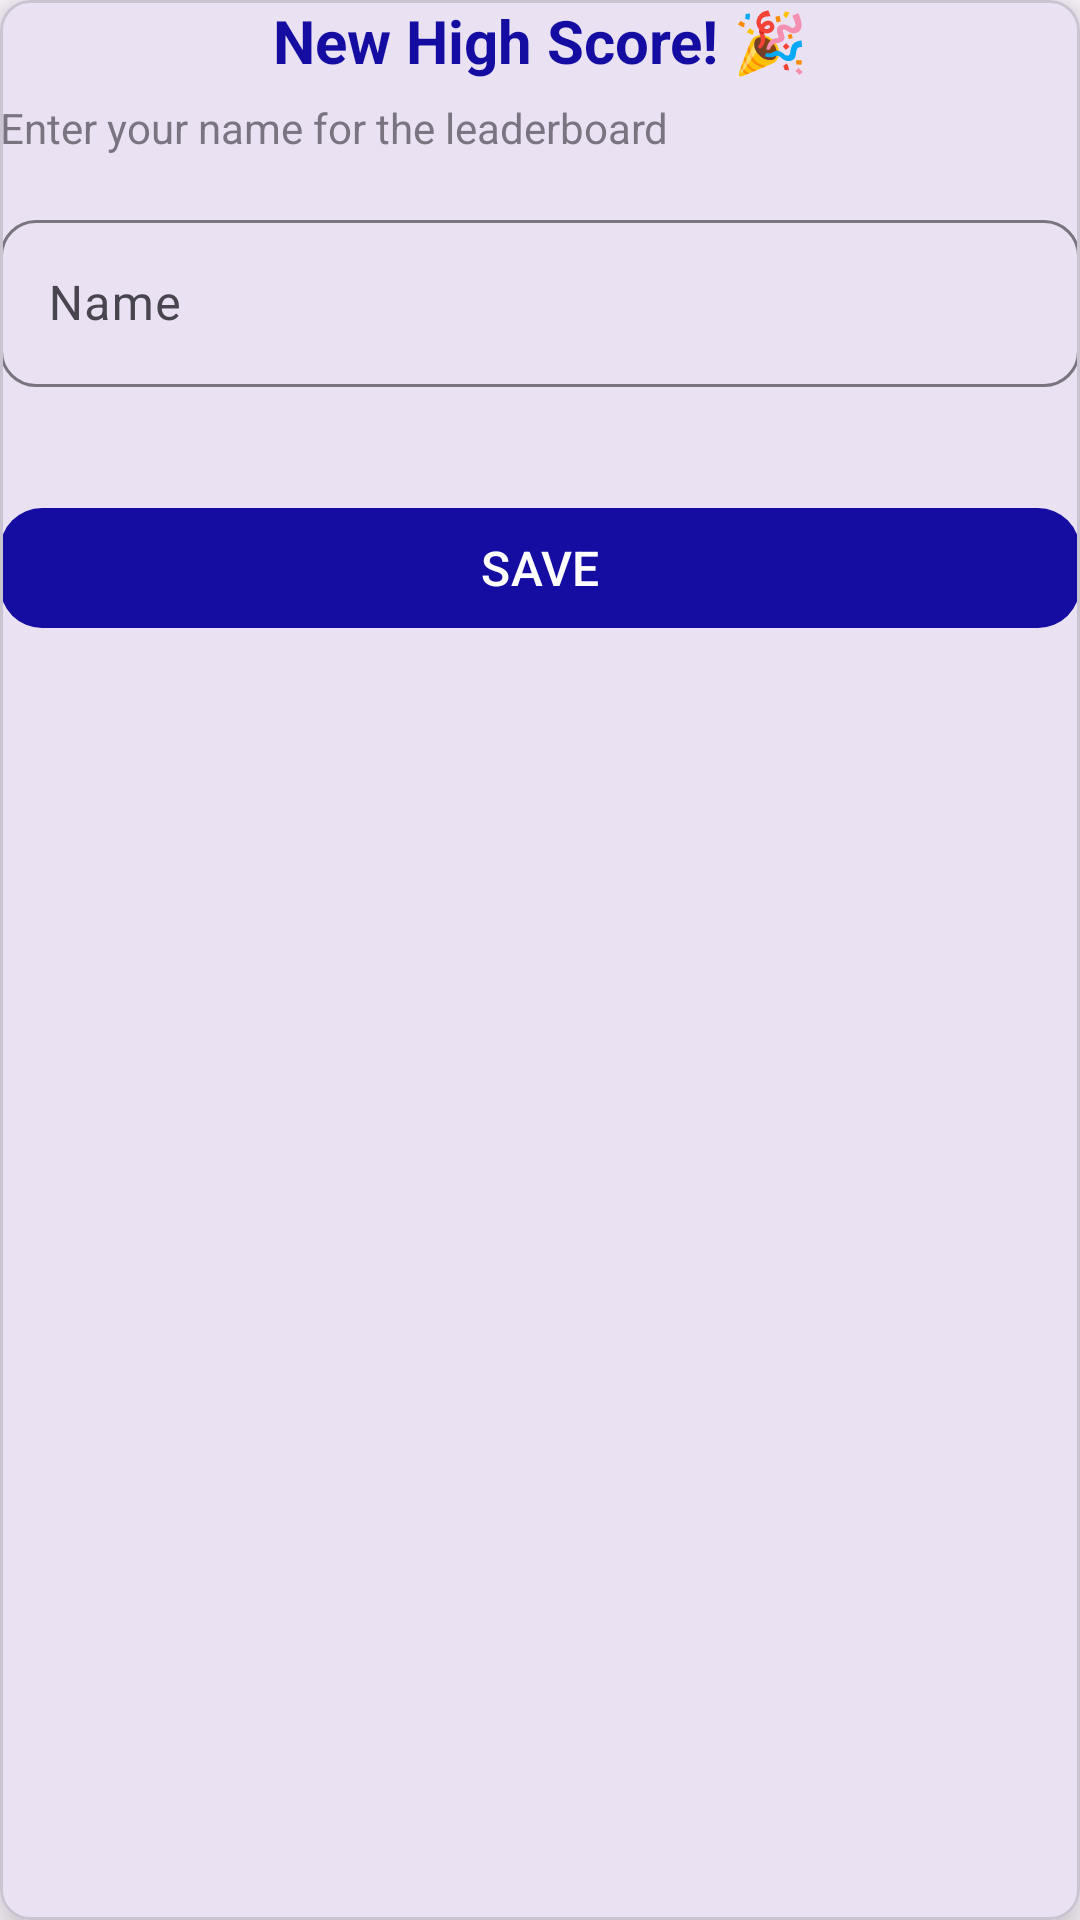

Produce the Android XML layout that renders to this screen, including the resource entries it uses.
<!-- AndroidManifest.xml: application theme Theme.ApplicationsAssignment1 -->
<!-- res/layout/dialog_player_name.xml -->
<?xml version="1.0" encoding="utf-8"?>
<com.google.android.material.card.MaterialCardView
    xmlns:android="http://schemas.android.com/apk/res/android"
    xmlns:app="http://schemas.android.com/apk/res-auto"
    android:layout_width="match_parent"
    android:layout_height="wrap_content"
    android:layout_margin="24dp"
    app:cardCornerRadius="10dp"
    app:cardElevation="10dp">

    <androidx.constraintlayout.widget.ConstraintLayout
        android:layout_width="match_parent"
        android:layout_height="wrap_content"
        >

        <TextView
            android:id="@+id/txtTitle"
            android:layout_width="0dp"
            android:layout_height="wrap_content"
            android:text="New High Score! 🎉"
            android:textSize="20sp"
            android:textStyle="bold"
            android:gravity="center"
            android:textColor="#150da1"
            app:layout_constraintTop_toTopOf="parent"
            app:layout_constraintStart_toStartOf="parent"
            app:layout_constraintEnd_toEndOf="parent"/>

        <TextView
            android:id="@+id/txtSubtitle"
            android:layout_width="0dp"
            android:layout_height="wrap_content"
            android:text="Enter your name for the leaderboard"
            android:textSize="14sp"
            android:alpha="0.7"
            android:layout_marginTop="6dp"
            app:layout_constraintTop_toBottomOf="@id/txtTitle"
            app:layout_constraintStart_toStartOf="parent"
            app:layout_constraintEnd_toEndOf="parent"/>

        <com.google.android.material.textfield.TextInputLayout
            android:id="@+id/inputLayout"
            android:layout_width="0dp"
            android:layout_height="wrap_content"
            android:layout_marginTop="16dp"
            app:boxBackgroundMode="outline"
            app:boxCornerRadiusTopStart="12dp"
            app:boxCornerRadiusTopEnd="12dp"
            app:boxCornerRadiusBottomStart="12dp"
            app:boxCornerRadiusBottomEnd="12dp"
            app:hintEnabled="true"
            android:hint="Name"
            app:layout_constraintTop_toBottomOf="@id/txtSubtitle"
            app:layout_constraintStart_toStartOf="parent"
            app:layout_constraintEnd_toEndOf="parent">

            <com.google.android.material.textfield.TextInputEditText
                android:id="@+id/edtName"
                android:layout_width="match_parent"
                android:layout_height="wrap_content"
                android:maxLines="1"
                android:inputType="textPersonName"/>

        </com.google.android.material.textfield.TextInputLayout>

        <TextView
            android:id="@+id/txtError"
            android:layout_width="0dp"
            android:layout_height="wrap_content"
            android:text=""
            android:textSize="12sp"
            android:textColor="#D32F2F"
            android:layout_marginTop="4dp"
            app:layout_constraintTop_toBottomOf="@id/inputLayout"
            app:layout_constraintStart_toStartOf="parent"
            app:layout_constraintEnd_toEndOf="parent"/>

        <com.google.android.material.button.MaterialButton
            android:id="@+id/btnSave"
            android:layout_width="0dp"
            android:layout_height="48dp"
            android:text="SAVE"
            android:textAllCaps="false"
            android:textSize="16sp"
            android:layout_marginTop="16dp"
            app:cornerRadius="14dp"
            app:backgroundTint="#150da1"
            android:textColor="@android:color/white"
            app:layout_constraintTop_toBottomOf="@id/txtError"
            app:layout_constraintStart_toStartOf="parent"
            app:layout_constraintEnd_toEndOf="parent"/>

    </androidx.constraintlayout.widget.ConstraintLayout>

</com.google.android.material.card.MaterialCardView>
<!-- resources referenced by this layout -->
<resources>
  <style name="Theme.ApplicationsAssignment1" parent="Base.Theme.ApplicationsAssignment1" />
  <style name="Base.Theme.ApplicationsAssignment1" parent="Theme.Material3.DayNight.NoActionBar">
          
          
      </style>
</resources>
